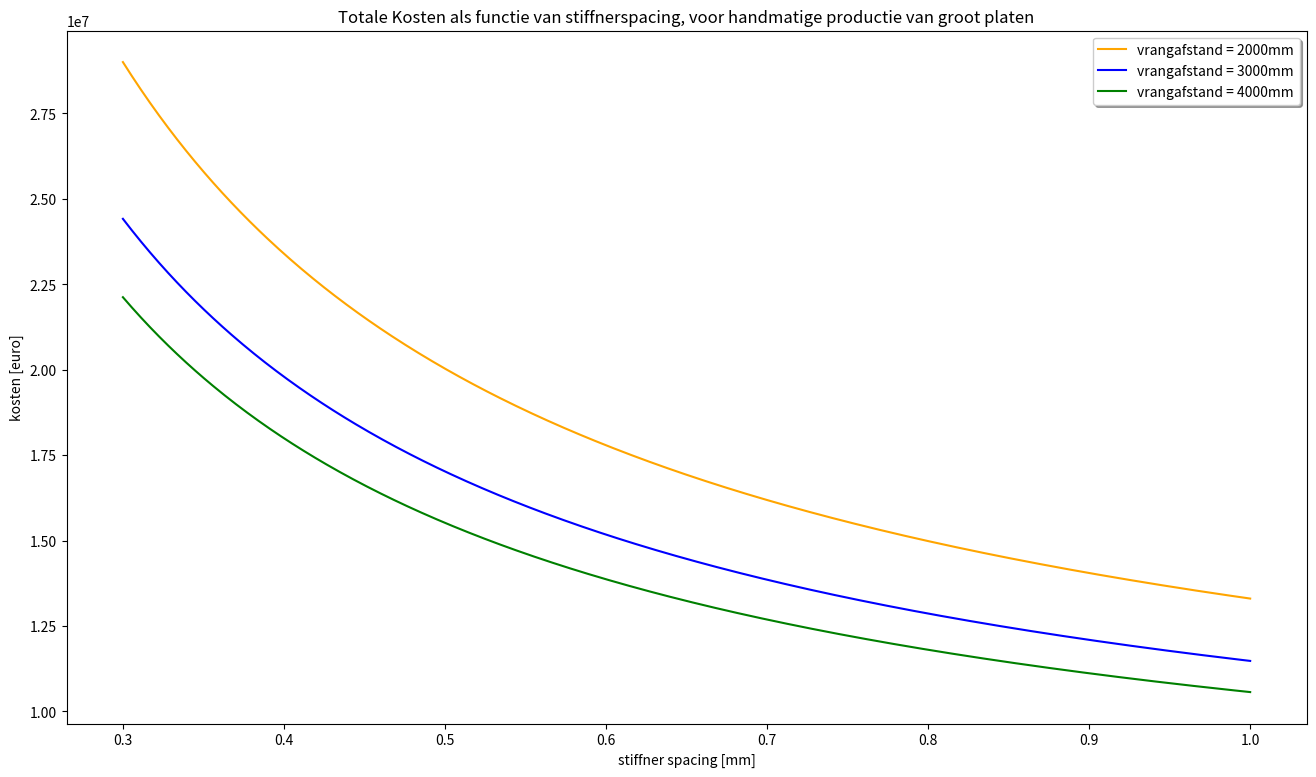

The matplotlib source for this figure:
import matplotlib.pyplot as plt
import numpy as np
import math as m
'''
A_klein= 144
A_groot= 288
n_hand= 3
n_robot= 3

'''

#groot
#hand
ss = np.array(np.linspace(0.3,1.0,num=500))
groepsnummer = 2
station  = 5
uren = 8
A_bulb = 0.001780
n= 3
t = 0.008
Bp = 12
bp = 3
Lp= 12*2
A= 144*2
hvrang = 1.25
hspant = 0.16

nzaathout = 8

d = 1

def totaal(sg):
    nplaat = Bp/bp
    nlas = nplaat -1
    nspant = Bp/ss-nzaathout -1  
    nvrang = Lp/sg
    nkruising = nvrang*(nspant+nzaathout)

    capaciteit = 22500 + 4/3* 17280
    T = 7 + groepsnummer/2
    Llas_plaat = nlas*Lp 
    Llas_spant = nspant*Lp*2  
    Llas_vrang_hori = nvrang*Bp*2  
    Llas_zaathout = nzaathout*Lp*2   
    Llas_vrang_verti = hvrang*nkruising*4 +nspant*hspant*2

    Llas = Llas_plaat + Llas_spant + Llas_vrang_hori + Llas_zaathout + Llas_vrang_verti

    gewicht = 112320*t + 10080/sg + (1123200*A_bulb)/ss -374400*A_bulb +3600+3900*t*Llas
        
    #jaarbasis
    aantal = capaciteit/A

    gewicht_jaar  = aantal*gewicht

    materiaal = gewicht_jaar

    #handstraat
    personeel = 50*n*uren* 1 * 5 * 50

    #personeel_robot = 90*n_robot*uren * 3 * 7 *50

    vastekosten = 70*capaciteit + 10*capaciteit
    #vastekosten_robot = 70*capaciteit + 275000*station + 300000*station

    totaal = materiaal + personeel + vastekosten 
    return totaal
#gewicht_groot = 2*(112320*t + 10080/sg[0] + (11232*A_bulb)/ss -3744*A_bulb +3600)+3900*t*Llas


def plot():
    figure = plt.figure(figsize=(16,9))
    plt.plot(ss,totaal(2), c="orange" ,label="vrangafstand = 2000mm")
    plt.plot(ss,totaal(3), c="blue"   ,label="vrangafstand = 3000mm")
    plt.plot(ss,totaal(4), c="green"  ,label="vrangafstand = 4000mm")
    plt.xlabel("stiffner spacing [mm]")
    plt.ylabel("kosten [euro]")
    titeltje= "Totale Kosten als functie van stiffnerspacing, voor handmatige productie van groot platen"
    plt.title(titeltje)
    plt.legend(loc = "upper right", shadow = True, fontsize="medium")
    #figure.colorbar(surf,shrink=0.5,aspect=5)
    #ax.legend(loc = "lower right", shadow = True, fontsize="large")
    plt.show()

plot()